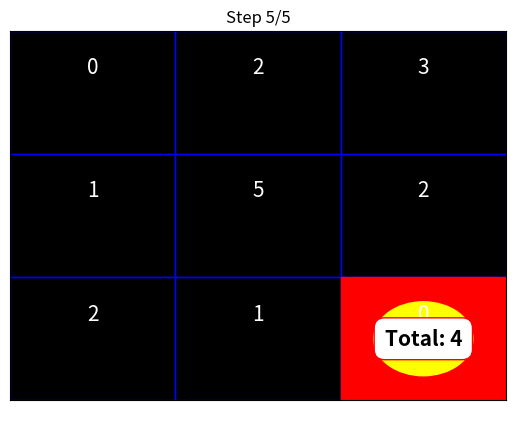

Recreate this plot in Python.
import heapq
import matplotlib.pyplot as plt
import time

# Define the grid with movement costs
grid = [
    [0, 2, 3],  # First row (Pac-Man starts at (0,0))
    [1, 5, 2],  # Second row
    [2, 1, 0]   # Third row (Apple is at (2,2))
]

# Define possible moves: (row_change, col_change)
moves = [(0, 1), (1, 0), (0, -1), (-1, 0)]  # Right, Down, Left, Up

# Function to implement Uniform Cost Search (UCS)
def uniform_cost_search(grid, start, goal):
    rows, cols = len(grid), len(grid[0])  # Get grid size
    pq = []  # Priority queue (min-heap) for UCS
    heapq.heappush(pq, (0, start, [start]))  # Push (cost, position, path)
    visited = {}  # Dictionary to store the lowest cost to each cell

    while pq:
        cost, (r, c), path = heapq.heappop(pq)  # Get the lowest-cost path

        # If we reached the goal (Apple), return the path and total cost
        if (r, c) == goal:
            return path, cost

        # If we already visited this cell with a lower cost, skip it
        if (r, c) in visited and visited[(r, c)] <= cost:
            continue
        visited[(r, c)] = cost  # Mark the cell as visited with its cost

        # Explore all possible moves (right, down, left, up)
        for dr, dc in moves:
            nr, nc = r + dr, c + dc  # New row and column
            if 0 <= nr < rows and 0 <= nc < cols:  # Check boundaries
                new_cost = cost + grid[nr][nc]  # Calculate new cost
                heapq.heappush(pq, (new_cost, (nr, nc), path + [(nr, nc)]))  # Add to queue

    return None, float('inf')  # Return if no path is found

# Define start and goal positions
start = (0, 0)   # Pac-Man's start position
goal = (2, 2)    # Apple position

# Run UCS to find the best path
path, total_cost = uniform_cost_search(grid, start, goal)

# Visualization function to animate Pac-Man moving step by step
def visualize_path(grid, path, total_cost):
    rows, cols = len(grid), len(grid[0])  # Grid size
    fig, ax = plt.subplots()  # Create figure for visualization

    accumulated_cost = 0  # Tracks total cost at each step

    for step, (r, c) in enumerate(path):  # Iterate over path steps
        ax.clear()  # Clear previous frame

        # Draw the grid
        for i in range(rows):
            for j in range(cols):
                # Draw grid cell with blue border
                ax.add_patch(plt.Rectangle((j, rows - 1 - i), 1, 1, edgecolor='blue', fill=False))
                # Display grid number (cost of moving into that cell)
                ax.text(j + 0.5, rows - 1 - i + 0.7, str(grid[i][j]), color='white', ha='center', va='center', fontsize=15)

        # Draw the Apple (Red Square)
        apple_x, apple_y = goal[1], rows - 1 - goal[0]
        ax.add_patch(plt.Rectangle((apple_x, apple_y), 1, 1, color='red'))  # Apple is a red square

        # Draw Pac-Man (Yellow Circle)
        pac_x, pac_y = c, rows - 1 - r  # Convert grid to plot coordinates
        ax.add_patch(plt.Circle((pac_x + 0.5, pac_y + 0.5), 0.3, color='yellow'))  # Pac-Man is a yellow circle

        # Update and display accumulated cost at each step
        if step > 0:  # First step has no movement cost
            prev_r, prev_c = path[step - 1]  # Previous position
            accumulated_cost += grid[r][c]  # Add cost for this step
            ax.text(pac_x + 0.5, pac_y - 0.2, f"{accumulated_cost}", color='white', ha='center', va='center', fontsize=12, fontweight='bold')

        # If it's the last step, display total cost on the Apple
        if (r, c) == goal:
            ax.text(apple_x + 0.5, apple_y + 0.5, f"Total: {total_cost}", color='black', ha='center', va='center', fontsize=15, fontweight='bold', bbox=dict(facecolor='white', edgecolor='red', boxstyle='round,pad=0.5'))

        # Display step number
        ax.set_title(f"Step {step + 1}/{len(path)}")  # Show step count
        ax.set_xlim(0, cols)  # Set x-axis limits
        ax.set_ylim(0, rows)  # Set y-axis limits
        ax.set_xticks([])  # Remove x-axis ticks
        ax.set_yticks([])  # Remove y-axis ticks
        ax.set_facecolor('black')  # Set background color

        plt.pause(2)  # Pause for 2 seconds before next step

    plt.show()  # Show final frame

# Run the visualization
visualize_path(grid, path, total_cost)
